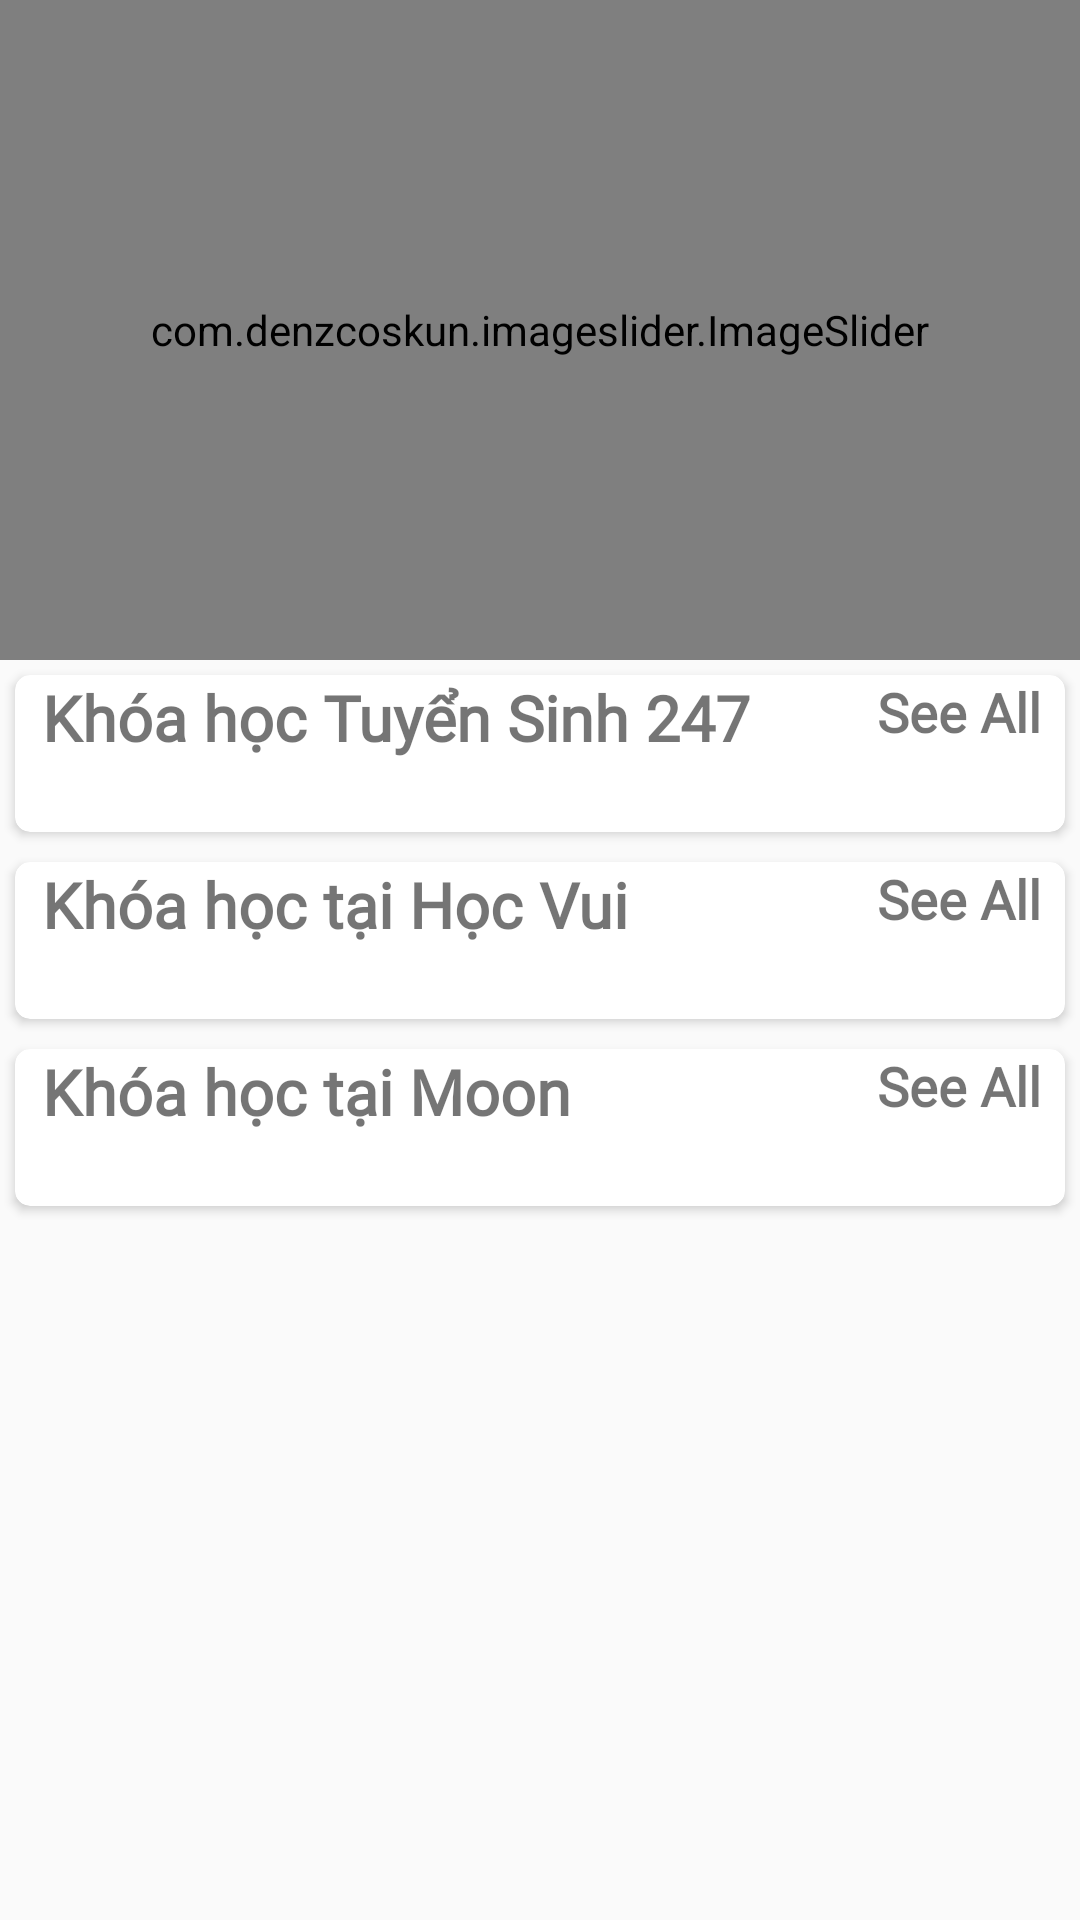

Produce the Android XML layout that renders to this screen, including the resource entries it uses.
<!-- AndroidManifest.xml: application theme Theme.EducationApp -->
<!-- res/layout/fragment_courses.xml -->
<androidx.core.widget.NestedScrollView xmlns:android="http://schemas.android.com/apk/res/android"
    xmlns:tools="http://schemas.android.com/tools"
    android:layout_width="match_parent"
    android:layout_height="match_parent"
    xmlns:app="http://schemas.android.com/apk/res-auto"
    tools:context="com.example.SocialMedia1.Fragments.CoursesFragment">

    <LinearLayout
        android:id="@+id/home_layout"
        android:layout_width="match_parent"
        android:layout_height="match_parent"
        android:orientation="vertical">

        <com.denzcoskun.imageslider.ImageSlider
            android:id="@+id/image_slider"
            android:layout_width="match_parent"
            android:layout_height="220dp"
            app:iss_auto_cycle="true"
            app:iss_delay="0"
            app:iss_period="1000" />



        <androidx.cardview.widget.CardView
            android:layout_width="match_parent"
            android:layout_height="wrap_content"
            android:layout_margin="5dp"
            android:layout_marginTop="10dp"
            android:elevation="6dp"
            app:cardCornerRadius="5dp">


            <LinearLayout
                android:layout_width="match_parent"
                android:layout_height="match_parent"
                android:orientation="vertical">

                <RelativeLayout
                    android:layout_width="wrap_content"
                    android:layout_height="wrap_content">

                    <TextView
                        android:id="@+id/khoa_hoc_247"
                        android:layout_width="wrap_content"
                        android:layout_height="wrap_content"
                        android:layout_marginLeft="9dp"
                        android:fontFamily="@font/poppins"
                        android:text="Khóa học Tuyển Sinh 247"
                        android:textSize="21sp"
                        android:textStyle="bold" />

                    <TextView
                        android:id="@+id/all_247"
                        android:layout_width="wrap_content"
                        android:layout_height="wrap_content"
                        android:layout_alignParentEnd="true"
                        android:layout_marginRight="8dp"
                        android:fontFamily="@font/poppins"
                        android:text="See All"
                        android:textColor="@color/pink"
                        android:textSize="18sp"
                        android:textStyle="bold" />
                </RelativeLayout>

                <androidx.recyclerview.widget.RecyclerView
                    android:id="@+id/rcv_247"
                    android:layout_width="wrap_content"
                    android:layout_height="wrap_content"
                    android:layout_margin="7dp"
                    android:layout_marginTop="6dp"
                    android:padding="5dp" />
            </LinearLayout>

        </androidx.cardview.widget.CardView>

        <androidx.cardview.widget.CardView
            android:layout_width="match_parent"
            android:layout_height="wrap_content"
            android:layout_margin="5dp"
            android:layout_marginTop="10dp"
            android:elevation="6dp"
            app:cardCornerRadius="5dp">


            <LinearLayout
                android:layout_width="match_parent"
                android:layout_height="match_parent"
                android:orientation="vertical">

                <RelativeLayout
                    android:layout_width="wrap_content"
                    android:layout_height="wrap_content">

                    <TextView
                        android:id="@+id/khoa_hoc_vui"
                        android:layout_width="wrap_content"
                        android:layout_height="wrap_content"
                        android:layout_marginLeft="9dp"
                        android:fontFamily="@font/poppins"
                        android:text="Khóa học tại Học Vui"
                        android:textSize="21sp"
                        android:textStyle="bold" />

                    <TextView
                        android:id="@+id/all_hoc_vui"
                        android:layout_width="wrap_content"
                        android:layout_height="wrap_content"
                        android:layout_alignParentEnd="true"
                        android:layout_marginRight="8dp"
                        android:fontFamily="@font/poppins"
                        android:text="See All"
                        android:textColor="@color/pink"
                        android:textSize="18sp"
                        android:textStyle="bold" />
                </RelativeLayout>

                <androidx.recyclerview.widget.RecyclerView
                    android:id="@+id/rcv_hoc_vui"
                    android:layout_width="wrap_content"
                    android:layout_height="wrap_content"
                    android:layout_margin="7dp"
                    android:layout_marginTop="6dp"
                    android:padding="5dp" />
            </LinearLayout>

        </androidx.cardview.widget.CardView>

        <androidx.cardview.widget.CardView
            android:layout_width="match_parent"
            android:layout_height="wrap_content"
            android:layout_margin="5dp"
            android:layout_marginTop="10dp"
            android:elevation="6dp"
            app:cardCornerRadius="5dp">


            <LinearLayout
                android:layout_width="match_parent"
                android:layout_height="match_parent"
                android:orientation="vertical">

                <RelativeLayout
                    android:layout_width="wrap_content"
                    android:layout_height="wrap_content">

                    <TextView
                        android:id="@+id/khoa_hoc_Moon"
                        android:layout_width="wrap_content"
                        android:layout_height="wrap_content"
                        android:layout_marginLeft="9dp"
                        android:fontFamily="@font/poppins"
                        android:text="Khóa học tại Moon"
                        android:textSize="21sp"
                        android:textStyle="bold" />

                    <TextView
                        android:id="@+id/all_moon"
                        android:layout_width="wrap_content"
                        android:layout_height="wrap_content"
                        android:layout_alignParentEnd="true"
                        android:layout_marginRight="8dp"
                        android:fontFamily="@font/poppins"
                        android:text="See All"
                        android:textColor="@color/pink"
                        android:textSize="18sp"
                        android:textStyle="bold" />
                </RelativeLayout>

                <androidx.recyclerview.widget.RecyclerView
                    android:id="@+id/rcv_moon"
                    android:layout_width="wrap_content"
                    android:layout_height="wrap_content"
                    android:layout_margin="7dp"
                    android:layout_marginTop="6dp"
                    android:padding="5dp" />
            </LinearLayout>

        </androidx.cardview.widget.CardView>

    </LinearLayout>


</androidx.core.widget.NestedScrollView>
<!-- resources referenced by this layout -->
<resources>
  <style name="Theme.EducationApp" parent="Theme.AppCompat.Light.NoActionBar">
          
          <item name="colorPrimary">@color/purple_500</item>
          <item name="colorPrimaryVariant">@color/purple_700</item>
          <item name="colorOnPrimary">@color/white</item>
          
          <item name="colorSecondary">@color/teal_200</item>
          <item name="colorSecondaryVariant">@color/teal_700</item>
          <item name="colorOnSecondary">@color/black</item>
          
          <item name="android:statusBarColor">@color/teal_200</item>
          
      </style>
  <color name="purple_500">#FF6200EE</color>
  <color name="purple_700">#FF3700B3</color>
  <color name="white">#FFFFFFFF</color>
  <color name="teal_200">#FF03DAC5</color>
  <color name="teal_700">#FF018786</color>
  <color name="black">#FF000000</color>
</resources>
